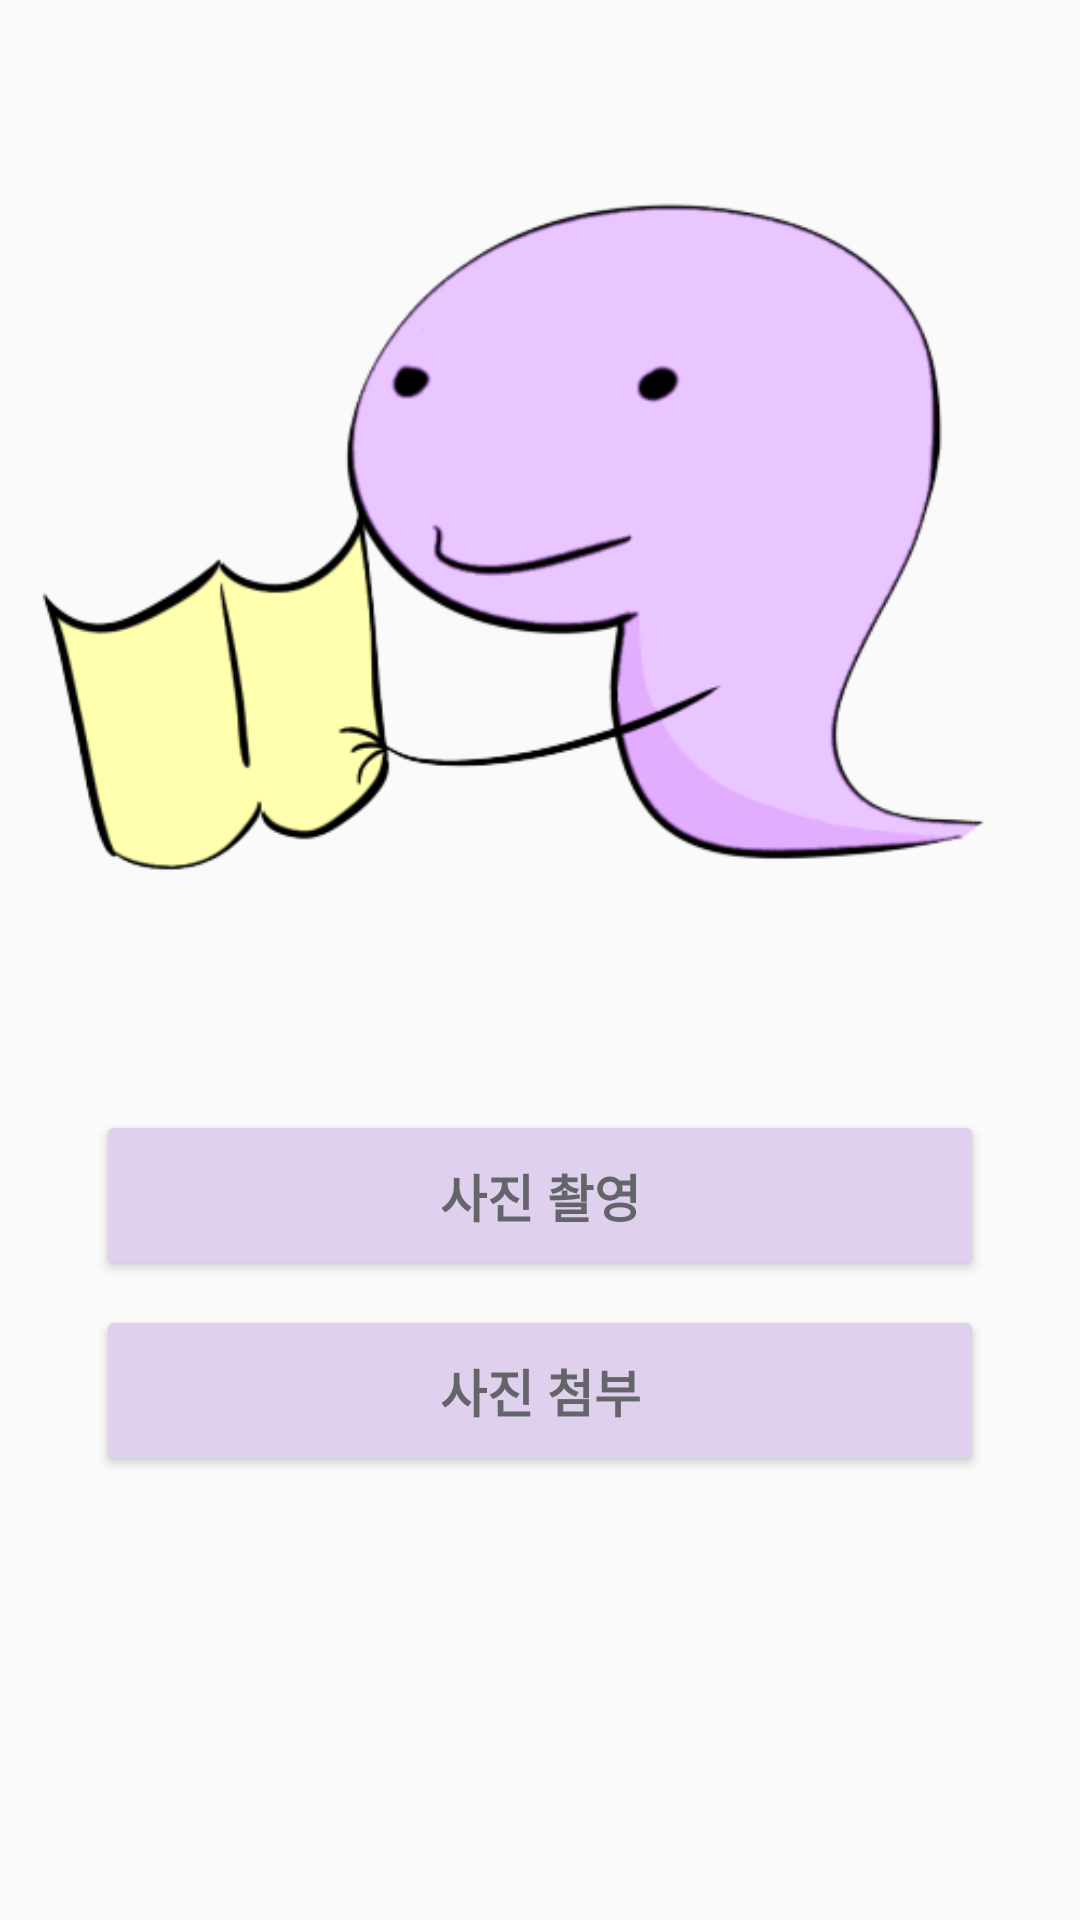

Android layout source for this screen:
<!-- AndroidManifest.xml: application theme AppTheme -->
<!-- res/layout/activity_add_picture.xml -->
<?xml version="1.0" encoding="utf-8"?>

<androidx.constraintlayout.widget.ConstraintLayout xmlns:android="http://schemas.android.com/apk/res/android"
    xmlns:app="http://schemas.android.com/apk/res-auto"
    xmlns:tools="http://schemas.android.com/tools"
    android:layout_width="match_parent"
    android:layout_height="match_parent"
    tools:context=".AddPictureActivity">

    <ImageView
        android:id="@+id/imageView"
        android:layout_width="0dp"
        android:layout_height="0dp"
        android:fontFamily="@font/nanumbarunpen"
        android:src="@drawable/swot1"
        app:layout_constraintBottom_toTopOf="@+id/guideline2"
        app:layout_constraintEnd_toEndOf="parent"
        app:layout_constraintStart_toStartOf="parent"
        app:layout_constraintTop_toTopOf="parent"
        tools:ignore="SpeakableTextPresentCheck" />

    <Button
        android:id="@+id/buttonCamera"
        android:layout_width="0dp"
        android:layout_height="57dp"
        android:layout_marginStart="32dp"
        android:layout_marginTop="8dp"
        android:layout_marginEnd="32dp"
        android:backgroundTint="#DFD1ED"
        android:drawablePadding="15dp"
        android:fontFamily="@font/nanumbarunpen"
        android:text="사진 촬영"
        android:textColor="@color/textgrey"
        android:textSize="17dp"
        android:textStyle="bold"
        app:layout_constraintEnd_toEndOf="parent"
        app:layout_constraintHorizontal_bias="0.494"
        app:layout_constraintStart_toStartOf="parent"
        app:layout_constraintTop_toBottomOf="@+id/imageView" />

    <Button
        android:id="@+id/buttonGallery"
        android:layout_width="0dp"
        android:layout_height="57dp"
        android:layout_marginTop="8dp"
        android:backgroundTint="#DFD1ED"
        android:fontFamily="@font/nanumbarunpen"
        android:onClick="onclicked"
        android:text="사진 첨부"
        android:textColor="@color/textgrey"
        android:textSize="17dp"
        android:textStyle="bold"
        app:layout_constraintEnd_toEndOf="@+id/buttonCamera"
        app:layout_constraintHorizontal_bias="0.488"
        app:layout_constraintStart_toStartOf="@+id/buttonCamera"
        app:layout_constraintTop_toBottomOf="@+id/buttonCamera"
        tools:ignore="OnClick" />



    <androidx.constraintlayout.widget.Guideline
        android:id="@+id/guideline2"
        android:layout_width="wrap_content"
        android:layout_height="wrap_content"
        android:orientation="horizontal"
        app:layout_constraintGuide_begin="362dp" />

</androidx.constraintlayout.widget.ConstraintLayout>
<!-- resources referenced by this layout -->
<resources>
  <color name="textgrey">#64656A</color>
  <!-- drawable swot1: png bitmap (drawable, 43586 bytes) -->
  <style name="AppTheme" parent="Theme.AppCompat.Light.NoActionBar">
          
          <item name="colorPrimary">#FFFFFF</item>
          <item name="colorPrimaryDark">#FFFFFF</item>
          <item name="colorAccent">@color/colorAccent</item>
          <item name="android:statusBarColor">@android:color/transparent</item>
          <item name="android:windowLightStatusBar">true</item>
      </style>
  <color name="colorAccent">#D81B60</color>
</resources>
